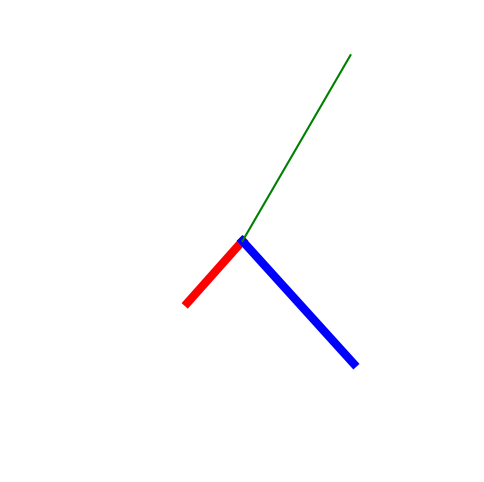

Reproduce this figure in Python.
import numpy
import matplotlib.pyplot as plt
import datetime
from math import pi, sin, cos

### Closure defined up here
fig = plt.figure(figsize=(6,6))

# Defining hour Closure
def hour_closure(r):
    def hour_hand(hour_theta):
        nonlocal r
        hour_theta = pi*hour_theta/180
        return .5*r*cos(hour_theta), .5*r*sin(hour_theta)
    return hour_hand

# Defining Minute Closure
def minute_closure(r):
    def minute_hand(minute_theta):
        nonlocal r
        minute_theta = pi*minute_theta/180
        return r*cos(minute_theta), r*sin(minute_theta)
    return minute_hand

#defining Second closure
def second_closure(r):
    def second_hand(second_theta):
        nonlocal r
        second_theta = pi*second_theta/180
        return 1.3*r*cos(second_theta), 1.3*r*sin(second_theta)
    return second_hand

#creating a time function
def get_time():
    currentDT = datetime.datetime.now()
    hour = currentDT.hour
    minute = currentDT.minute
    second = currentDT.second
    return hour, minute, second

hour, minute, second = get_time()

# Calculate theta in degrees for each hand

def get_theta(hour, minute, second):
    if hour > 12:
        hour = hour - 12
    hour_theta = 90-(30*hour)-(minute/2)
    minute_theta = 90-6*minute
    second_theta = 90 - 6*second
    return hour_theta, minute_theta, second_theta

hour_theta, minute_theta, second_theta = get_theta(hour, minute, second)

# Specify the length of hour, minute and second hands
r = 10
hour_hand = hour_closure(r)
minute_hand = minute_closure(r)
second_hand = second_closure(r)

# hour_hand = name_of_closure(length_of_hour_hand)

x_hour, y_hour = hour_hand(hour_theta)
x_minute, y_minute = minute_hand(minute_theta)
x_second, y_second = second_hand(second_theta)

#plotting the clock
plt.axis([-r*1.4, r*1.4, -r*1.4, r*1.4])
plt.axis('off')
plt.plot([0, x_hour], [0, y_hour], 'r', linewidth=6)
plt.plot([0, x_minute], [0, y_minute], 'b', linewidth=6)
plt.plot([0, x_second], [0, y_second], 'g')
plt.show()
plt.pause(1)
plt.cla()
exit(1)
